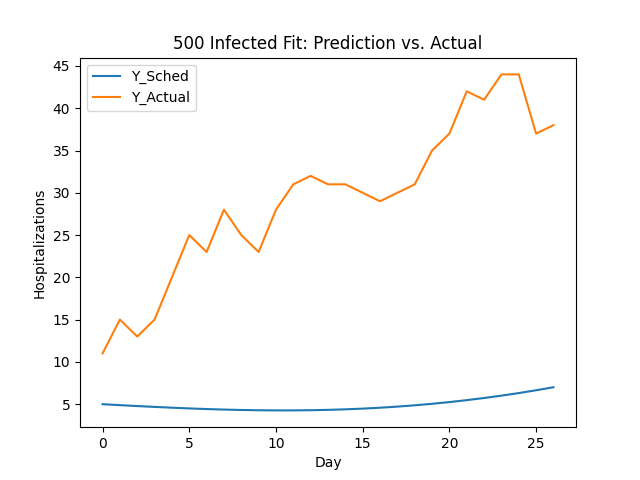

Values plotted in this chart, from the file beside it:
Day, Y_sched, Y_actual
1.0, 5.0, 11.0
2.0, 4.886, 15.0
3.0, 4.779, 13.0
4.0, 4.678, 15.0
5.0, 4.584, 20.0
6.0, 4.499, 25.0
7.0, 4.425, 23.0
8.0, 4.363, 28.0
9.0, 4.314, 25.0
10.0, 4.281, 23.0
11.0, 4.264, 28.0
12.0, 4.266, 31.0
13.0, 4.287, 32.0
14.0, 4.328, 31.0
15.0, 4.39, 31.0
16.0, 4.475, 30.0
17.0, 4.582, 29.0
18.0, 4.713, 30.0
19.0, 4.867, 31.0
20.0, 5.045, 35.0
21.0, 5.249, 37.0
22.0, 5.477, 42.0
23.0, 5.73, 41.0
24.0, 6.01, 44.0
25.0, 6.314, 44.0
26.0, 6.646, 37.0
27.0, 7.003, 38.0
